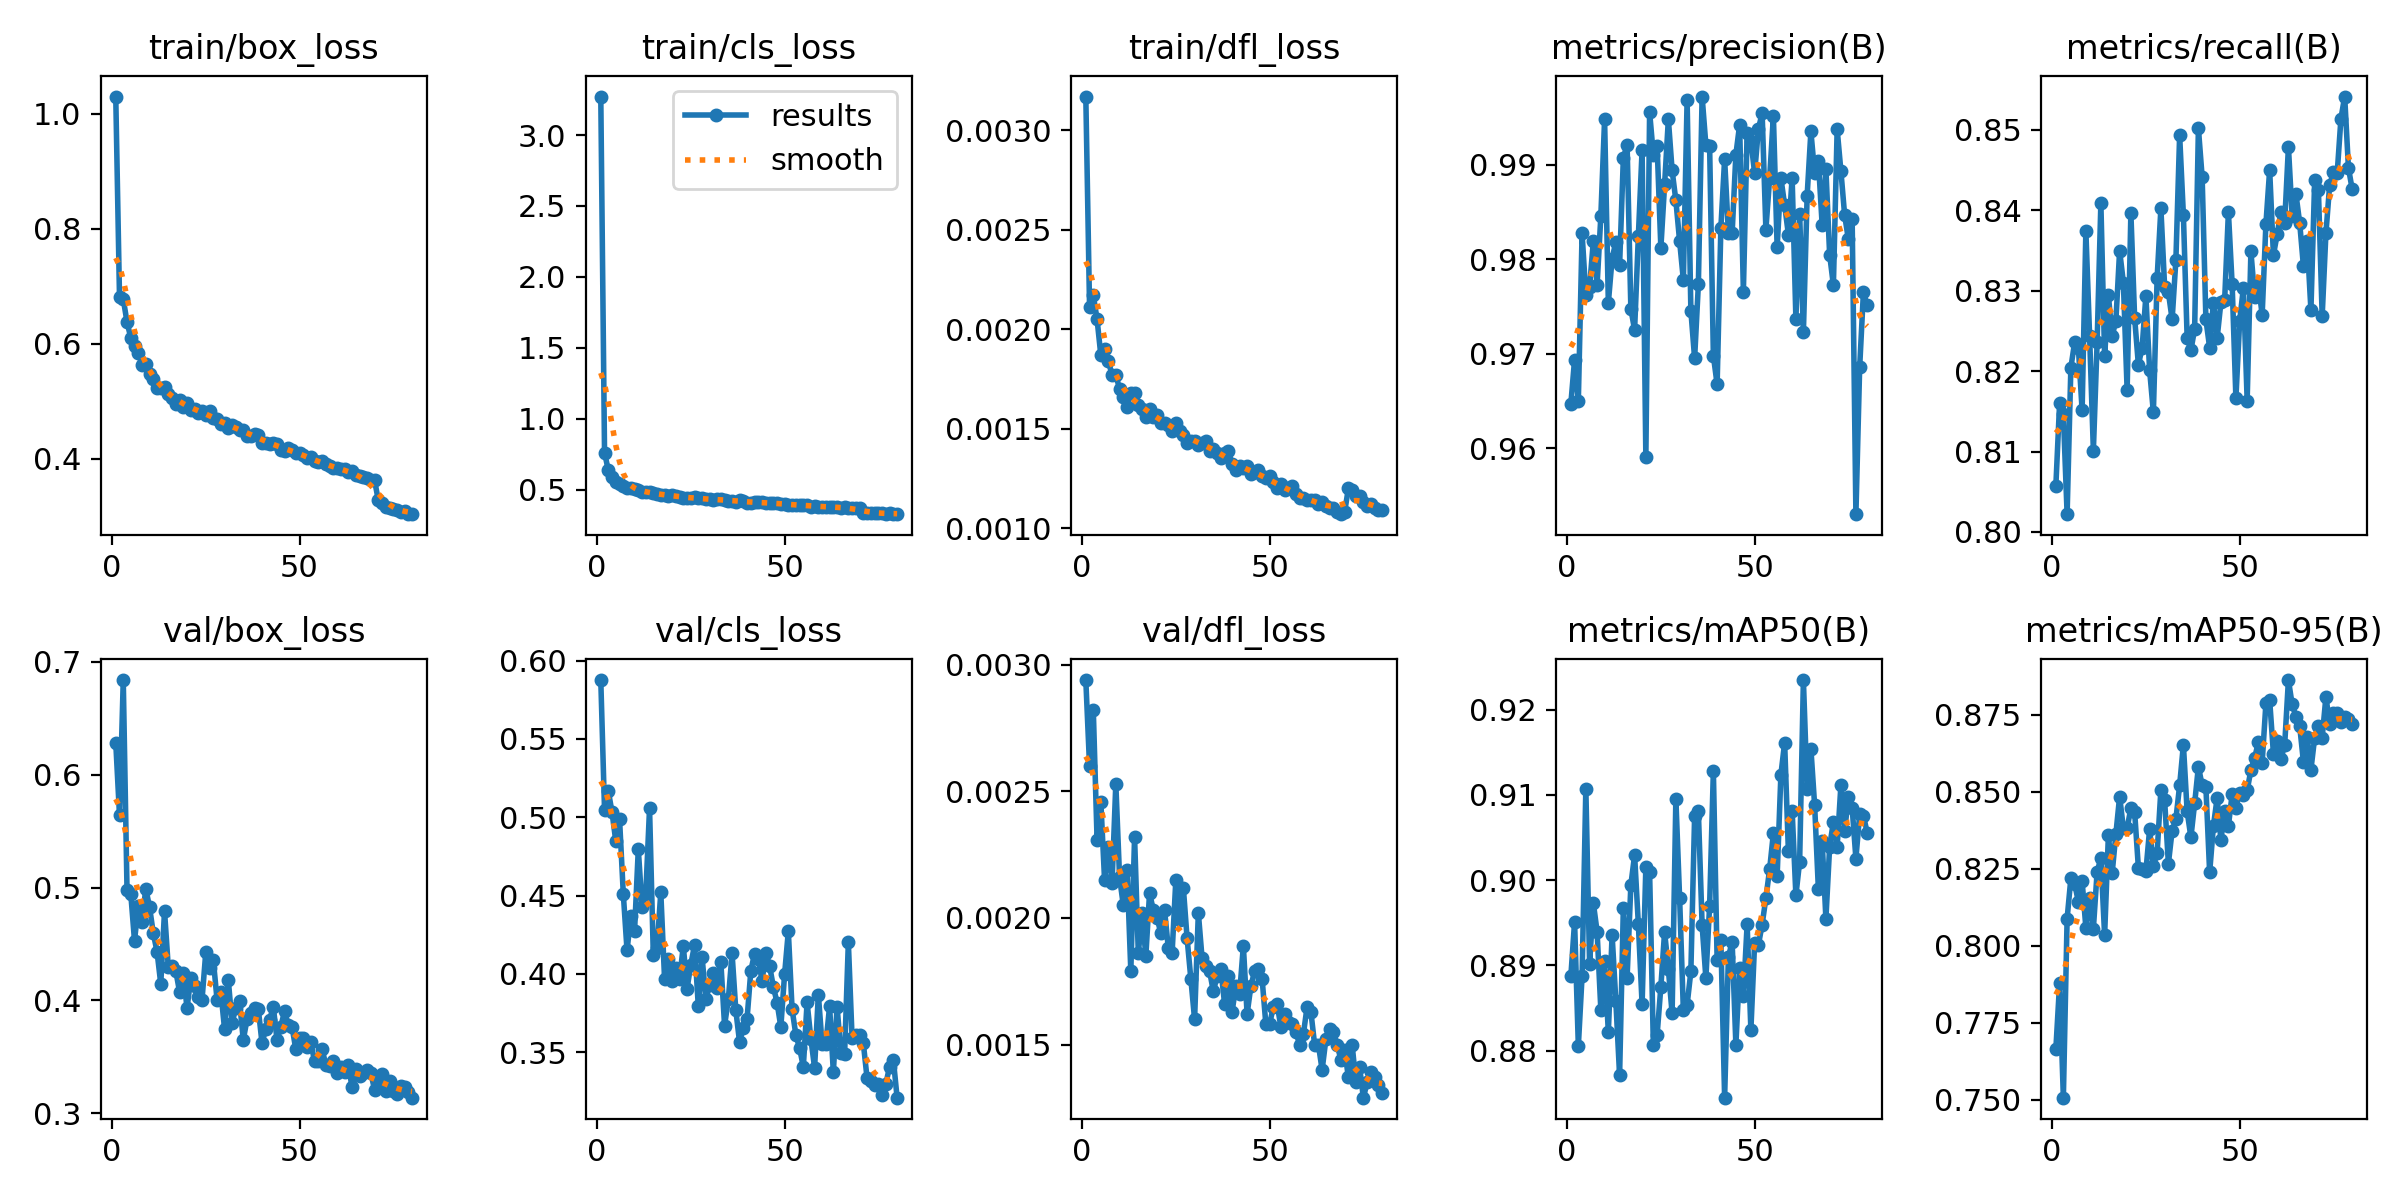

Source data for this figure (header and first rows):
epoch, time, train/box_loss, train/cls_loss, train/dfl_loss, metrics/precision(B), metrics/recall(B), metrics/mAP50(B), metrics/mAP50-95(B), val/box_loss, val/cls_loss, val/dfl_loss, lr/pg0, lr/pg1, lr/pg2
1, 66.71, 1.03, 3.271, 0.00317, 0.9647, 0.8057, 0.8887, 0.7664, 0.6284, 0.5876, 0.00294, 0.0003681, 0.0003681, 0.0003681
2, 127.4, 0.6811, 0.7619, 0.00211, 0.9694, 0.816, 0.8951, 0.7878, 0.564, 0.5048, 0.0026, 0.0007293, 0.0007293, 0.0007293
3, 187.5, 0.6778, 0.637, 0.00217, 0.965, 0.8146, 0.8805, 0.7506, 0.6839, 0.5169, 0.00282, 0.001081, 0.001081, 0.001081
4, 246.6, 0.638, 0.5861, 0.00205, 0.9827, 0.8022, 0.8888, 0.8088, 0.498, 0.5031, 0.00231, 0.00107, 0.00107, 0.00107
5, 305.9, 0.6108, 0.5551, 0.00187, 0.9762, 0.8204, 0.9107, 0.8219, 0.4946, 0.4848, 0.00246, 0.001056, 0.001056, 0.001056
6, 365.3, 0.5969, 0.5405, 0.0019, 0.977, 0.8236, 0.8902, 0.8202, 0.4529, 0.4989, 0.00215, 0.001042, 0.001042, 0.001042
7, 424.7, 0.585, 0.5272, 0.00184, 0.9819, 0.8229, 0.8973, 0.8142, 0.4841, 0.4511, 0.00228, 0.001029, 0.001029, 0.001029
8, 483.9, 0.5637, 0.5116, 0.00177, 0.9772, 0.8151, 0.894, 0.821, 0.4695, 0.4151, 0.00214, 0.001015, 0.001015, 0.001015
9, 545.1, 0.5652, 0.5126, 0.00177, 0.9846, 0.8374, 0.8848, 0.8058, 0.499, 0.4367, 0.00253, 0.001001, 0.001001, 0.001001
10, 600.7, 0.547, 0.5025, 0.0017, 0.9948, 0.8243, 0.8905, 0.8153, 0.4829, 0.4272, 0.00216, 0.0009873, 0.0009873, 0.0009873
11, 655.6, 0.5397, 0.4965, 0.00166, 0.9754, 0.8101, 0.8822, 0.8055, 0.4596, 0.4796, 0.00205, 0.0009735, 0.0009735, 0.0009735
12, 711.7, 0.5238, 0.4826, 0.00161, 0.98, 0.8236, 0.8936, 0.8239, 0.4433, 0.4428, 0.00219, 0.0009598, 0.0009598, 0.0009598
13, 768.7, 0.5237, 0.4811, 0.00168, 0.9818, 0.8409, 0.8858, 0.8285, 0.4147, 0.4511, 0.00179, 0.000946, 0.000946, 0.000946
14, 824.5, 0.5251, 0.4808, 0.00168, 0.9794, 0.8218, 0.8771, 0.8034, 0.4793, 0.5057, 0.00232, 0.0009323, 0.0009323, 0.0009323
15, 881.3, 0.5129, 0.4755, 0.00162, 0.9907, 0.8295, 0.8968, 0.8358, 0.4296, 0.4123, 0.00186, 0.0009185, 0.0009185, 0.0009185
16, 938.7, 0.5067, 0.4688, 0.0016, 0.9921, 0.8244, 0.8886, 0.8234, 0.4303, 0.4168, 0.00202, 0.0009048, 0.0009048, 0.0009048
17, 998, 0.4955, 0.463, 0.00156, 0.9748, 0.8262, 0.8994, 0.8363, 0.4262, 0.452, 0.00185, 0.000891, 0.000891, 0.000891
18, 1056, 0.502, 0.4656, 0.0016, 0.9725, 0.835, 0.9029, 0.8484, 0.4078, 0.397, 0.0021, 0.0008773, 0.0008773, 0.0008773
19, 1114, 0.4909, 0.4581, 0.00156, 0.9824, 0.831, 0.8948, 0.8381, 0.424, 0.4094, 0.00203, 0.0008635, 0.0008635, 0.0008635
20, 1166, 0.4965, 0.4642, 0.00157, 0.9916, 0.8176, 0.8854, 0.8381, 0.3932, 0.3956, 0.002, 0.0008498, 0.0008498, 0.0008498
21, 1218, 0.4856, 0.4523, 0.00153, 0.959, 0.8397, 0.9015, 0.8447, 0.4197, 0.4039, 0.00194, 0.000836, 0.000836, 0.000836
22, 1270, 0.487, 0.4512, 0.00153, 0.9956, 0.8266, 0.9009, 0.8435, 0.4132, 0.397, 0.00203, 0.0008223, 0.0008223, 0.0008223
23, 1322, 0.4794, 0.4434, 0.00152, 0.991, 0.8208, 0.8806, 0.8253, 0.4034, 0.4179, 0.00188, 0.0008085, 0.0008085, 0.0008085
24, 1374, 0.4836, 0.4416, 0.00149, 0.992, 0.8229, 0.8818, 0.8249, 0.4007, 0.3906, 0.00186, 0.0007948, 0.0007948, 0.0007948
25, 1426, 0.4772, 0.4396, 0.00153, 0.9812, 0.8294, 0.8875, 0.8241, 0.4428, 0.406, 0.00215, 0.000781, 0.000781, 0.000781
26, 1478, 0.4832, 0.4464, 0.00149, 0.9879, 0.8201, 0.8939, 0.8378, 0.4288, 0.4185, 0.00199, 0.0007673, 0.0007673, 0.0007673
27, 1530, 0.4706, 0.44, 0.00147, 0.9948, 0.8149, 0.8895, 0.8257, 0.436, 0.3794, 0.00212, 0.0007535, 0.0007535, 0.0007535
28, 1582, 0.469, 0.4382, 0.00143, 0.9894, 0.8316, 0.8844, 0.8303, 0.4008, 0.411, 0.00192, 0.0007398, 0.0007398, 0.0007398
29, 1634, 0.4612, 0.432, 0.00144, 0.9862, 0.8402, 0.9095, 0.8506, 0.4078, 0.384, 0.00176, 0.000726, 0.000726, 0.000726
30, 1686, 0.462, 0.4324, 0.00144, 0.9819, 0.8305, 0.8979, 0.8472, 0.375, 0.3926, 0.0016, 0.0007123, 0.0007123, 0.0007123
31, 1738, 0.4539, 0.4243, 0.00142, 0.9778, 0.8298, 0.8847, 0.8266, 0.4183, 0.4007, 0.00202, 0.0006985, 0.0006985, 0.0006985
32, 1790, 0.4585, 0.4316, 0.00143, 0.9969, 0.8264, 0.8854, 0.8374, 0.3797, 0.3908, 0.00184, 0.0006848, 0.0006848, 0.0006848
33, 1842, 0.4561, 0.4341, 0.00144, 0.9746, 0.8338, 0.8893, 0.8411, 0.3935, 0.4079, 0.00181, 0.000671, 0.000671, 0.000671
34, 1895, 0.4508, 0.4294, 0.00139, 0.9695, 0.8494, 0.9075, 0.8521, 0.3992, 0.367, 0.00179, 0.0006573, 0.0006573, 0.0006573
35, 1947, 0.4503, 0.4233, 0.0014, 0.9773, 0.8394, 0.9081, 0.8653, 0.365, 0.3837, 0.00171, 0.0006435, 0.0006435, 0.0006435
36, 1999, 0.4399, 0.423, 0.00138, 0.9972, 0.8242, 0.8947, 0.8437, 0.3833, 0.4131, 0.00177, 0.0006298, 0.0006298, 0.0006298
37, 2051, 0.4401, 0.4168, 0.00135, 0.9921, 0.8226, 0.8885, 0.8352, 0.389, 0.3768, 0.0018, 0.000616, 0.000616, 0.000616
38, 2103, 0.4439, 0.4261, 0.00138, 0.9919, 0.8253, 0.897, 0.8462, 0.393, 0.3565, 0.00166, 0.0006023, 0.0006023, 0.0006023
39, 2155, 0.4424, 0.4187, 0.00139, 0.9698, 0.8502, 0.9128, 0.8581, 0.3926, 0.3657, 0.00177, 0.0005886, 0.0005886, 0.0005886
40, 2207, 0.4285, 0.4091, 0.00132, 0.9667, 0.8441, 0.8906, 0.852, 0.362, 0.3714, 0.00163, 0.0005748, 0.0005748, 0.0005748
41, 2259, 0.4277, 0.4095, 0.00129, 0.9833, 0.8265, 0.893, 0.8515, 0.3752, 0.402, 0.00173, 0.0005611, 0.0005611, 0.0005611
42, 2311, 0.4259, 0.4099, 0.00131, 0.9906, 0.8229, 0.8745, 0.8238, 0.3827, 0.413, 0.0017, 0.0005473, 0.0005473, 0.0005473
43, 2364, 0.4281, 0.4115, 0.0013, 0.9828, 0.8285, 0.8909, 0.8388, 0.3944, 0.4092, 0.00189, 0.0005336, 0.0005336, 0.0005336
44, 2416, 0.4261, 0.4117, 0.00131, 0.9827, 0.8241, 0.8928, 0.848, 0.3649, 0.3955, 0.00162, 0.0005198, 0.0005198, 0.0005198
45, 2468, 0.4154, 0.408, 0.00127, 0.991, 0.8286, 0.8807, 0.8343, 0.3769, 0.4135, 0.00173, 0.0005061, 0.0005061, 0.0005061
46, 2520, 0.4133, 0.4035, 0.00128, 0.9942, 0.8288, 0.8897, 0.8436, 0.3905, 0.4052, 0.00179, 0.0004923, 0.0004923, 0.0004923
47, 2572, 0.4196, 0.4049, 0.00129, 0.9766, 0.8398, 0.8864, 0.8388, 0.3782, 0.3918, 0.0018, 0.0004786, 0.0004786, 0.0004786
48, 2625, 0.4163, 0.404, 0.00126, 0.9934, 0.8308, 0.8948, 0.8492, 0.3766, 0.3817, 0.00176, 0.0004648, 0.0004648, 0.0004648
49, 2677, 0.4101, 0.401, 0.00125, 0.9925, 0.8166, 0.8824, 0.8448, 0.3567, 0.3662, 0.00158, 0.0004511, 0.0004511, 0.0004511
50, 2729, 0.4109, 0.4019, 0.00126, 0.9891, 0.8263, 0.8927, 0.8497, 0.3664, 0.3997, 0.00158, 0.0004373, 0.0004373, 0.0004373
51, 2781, 0.4061, 0.3947, 0.00123, 0.9938, 0.8304, 0.8924, 0.8489, 0.3669, 0.4272, 0.00165, 0.0004236, 0.0004236, 0.0004236
52, 2834, 0.4018, 0.3941, 0.0012, 0.9954, 0.8164, 0.8948, 0.8504, 0.3588, 0.3775, 0.00166, 0.0004098, 0.0004098, 0.0004098
53, 2886, 0.4027, 0.3901, 0.00122, 0.9831, 0.8349, 0.8979, 0.8571, 0.363, 0.3612, 0.00157, 0.0003961, 0.0003961, 0.0003961
54, 2938, 0.3957, 0.3901, 0.00119, 0.9886, 0.8292, 0.9013, 0.861, 0.346, 0.3526, 0.00162, 0.0003823, 0.0003823, 0.0003823
55, 2990, 0.3944, 0.3926, 0.0012, 0.9952, 0.8308, 0.9055, 0.8661, 0.3468, 0.3407, 0.00159, 0.0003686, 0.0003686, 0.0003686
56, 3042, 0.3961, 0.3901, 0.00121, 0.9812, 0.827, 0.9005, 0.8595, 0.3568, 0.3818, 0.00158, 0.0003548, 0.0003548, 0.0003548
57, 3094, 0.3905, 0.3814, 0.00117, 0.9886, 0.8383, 0.9124, 0.8787, 0.343, 0.3588, 0.00155, 0.0003411, 0.0003411, 0.0003411
58, 3145, 0.3871, 0.3871, 0.00115, 0.9857, 0.845, 0.9161, 0.8798, 0.3423, 0.3401, 0.0015, 0.0003273, 0.0003273, 0.0003273
59, 3197, 0.3844, 0.3793, 0.00115, 0.9826, 0.8344, 0.9034, 0.8624, 0.3466, 0.3869, 0.00154, 0.0003136, 0.0003136, 0.0003136
60, 3249, 0.3839, 0.3815, 0.00114, 0.9886, 0.837, 0.9081, 0.8663, 0.3361, 0.3552, 0.00165, 0.0002998, 0.0002998, 0.0002998
... 20 more rows
